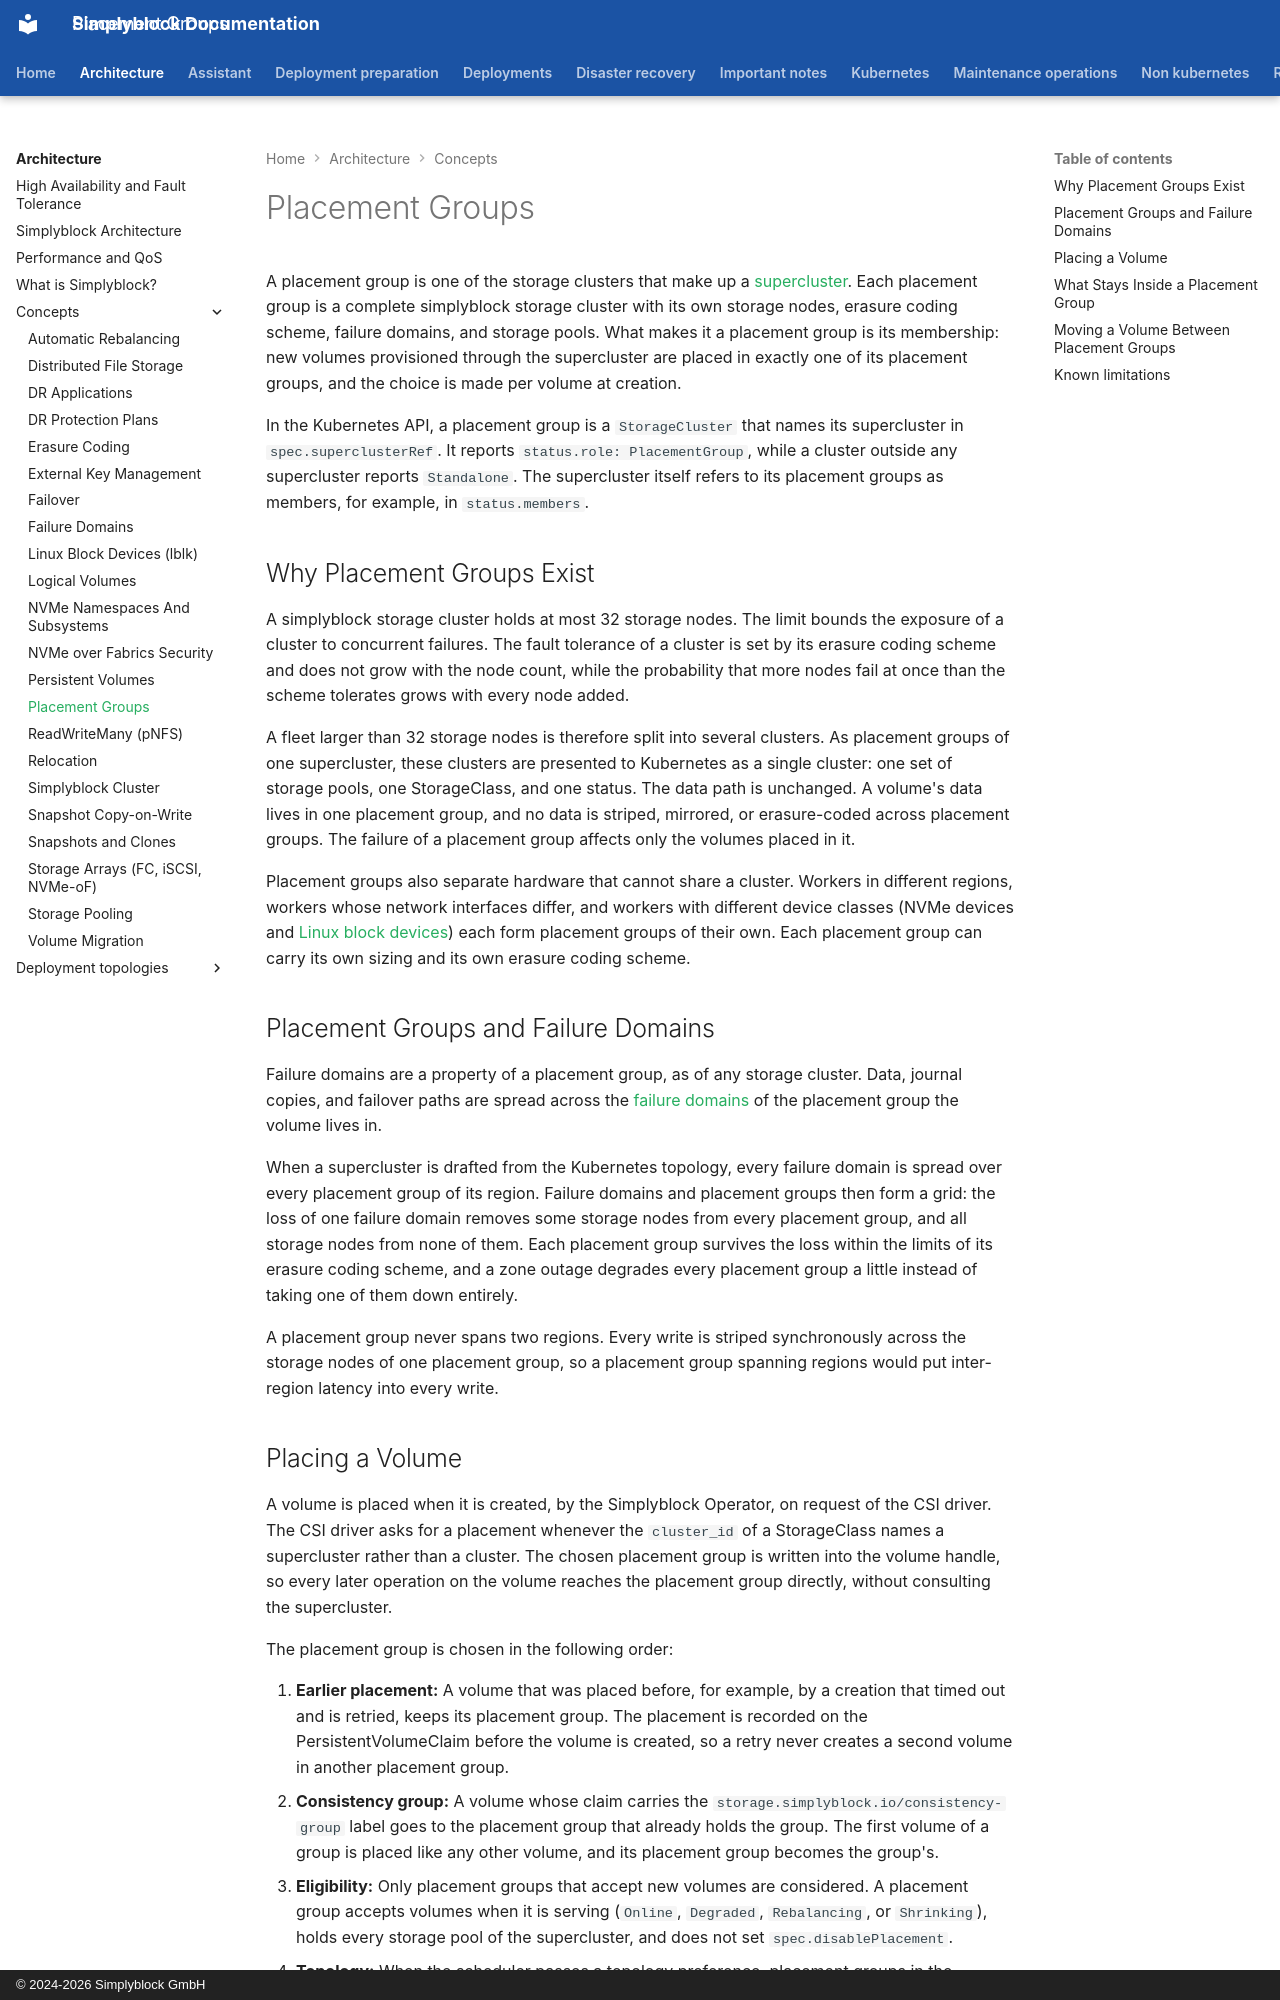

repository: simplyblock/documentation · page: architecture/concepts/placement-groups/index.html · generator: mkdocs · copyright: © 2024-2026 Simplyblock GmbH

---
title: "Placement Groups"
description: "How a simplyblock supercluster places each volume in one placement group, what stays inside a placement group, and how volumes move between them."
weight: 30760
---

A placement group is one of the storage clusters that make up a [supercluster](../deployment-topologies/superclusters.md).
Each placement group is a complete simplyblock storage cluster with its own storage nodes, erasure coding scheme,
failure domains, and storage pools. What makes it a placement group is its membership: new volumes provisioned through
the supercluster are placed in exactly one of its placement groups, and the choice is made per volume at creation.

In the Kubernetes API, a placement group is a `StorageCluster` that names its supercluster in `spec.superclusterRef`.
It reports `status.role: PlacementGroup`, while a cluster outside any supercluster reports `Standalone`. The
supercluster itself refers to its placement groups as members, for example, in `status.members`.

## Why Placement Groups Exist

A simplyblock storage cluster holds at most 32 storage nodes. The limit bounds the exposure of a cluster to concurrent
failures. The fault tolerance of a cluster is set by its erasure coding scheme and does not grow with the node count,
while the probability that more nodes fail at once than the scheme tolerates grows with every node added.

A fleet larger than 32 storage nodes is therefore split into several clusters. As placement groups of one
supercluster, these clusters are presented to Kubernetes as a single cluster: one set of storage pools, one
StorageClass, and one status. The data path is unchanged. A volume's data lives in one placement group, and no data is
striped, mirrored, or erasure-coded across placement groups. The failure of a placement group affects only the volumes
placed in it.

Placement groups also separate hardware that cannot share a cluster. Workers in different regions, workers whose
network interfaces differ, and workers with different device classes (NVMe devices and
[Linux block devices](linux-block-devices.md)) each form placement groups of their own. Each placement group can carry
its own sizing and its own erasure coding scheme.

## Placement Groups and Failure Domains

Failure domains are a property of a placement group, as of any storage cluster. Data, journal copies, and failover
paths are spread across the [failure domains](failure-domains.md) of the placement group the volume lives in.

When a supercluster is drafted from the Kubernetes topology, every failure domain is spread over every placement group
of its region. Failure domains and placement groups then form a grid: the loss of one failure domain removes some
storage nodes from every placement group, and all storage nodes from none of them. Each placement group survives the
loss within the limits of its erasure coding scheme, and a zone outage degrades every placement group a little instead
of taking one of them down entirely.

A placement group never spans two regions. Every write is striped synchronously across the storage nodes of one
placement group, so a placement group spanning regions would put inter-region latency into every write.
